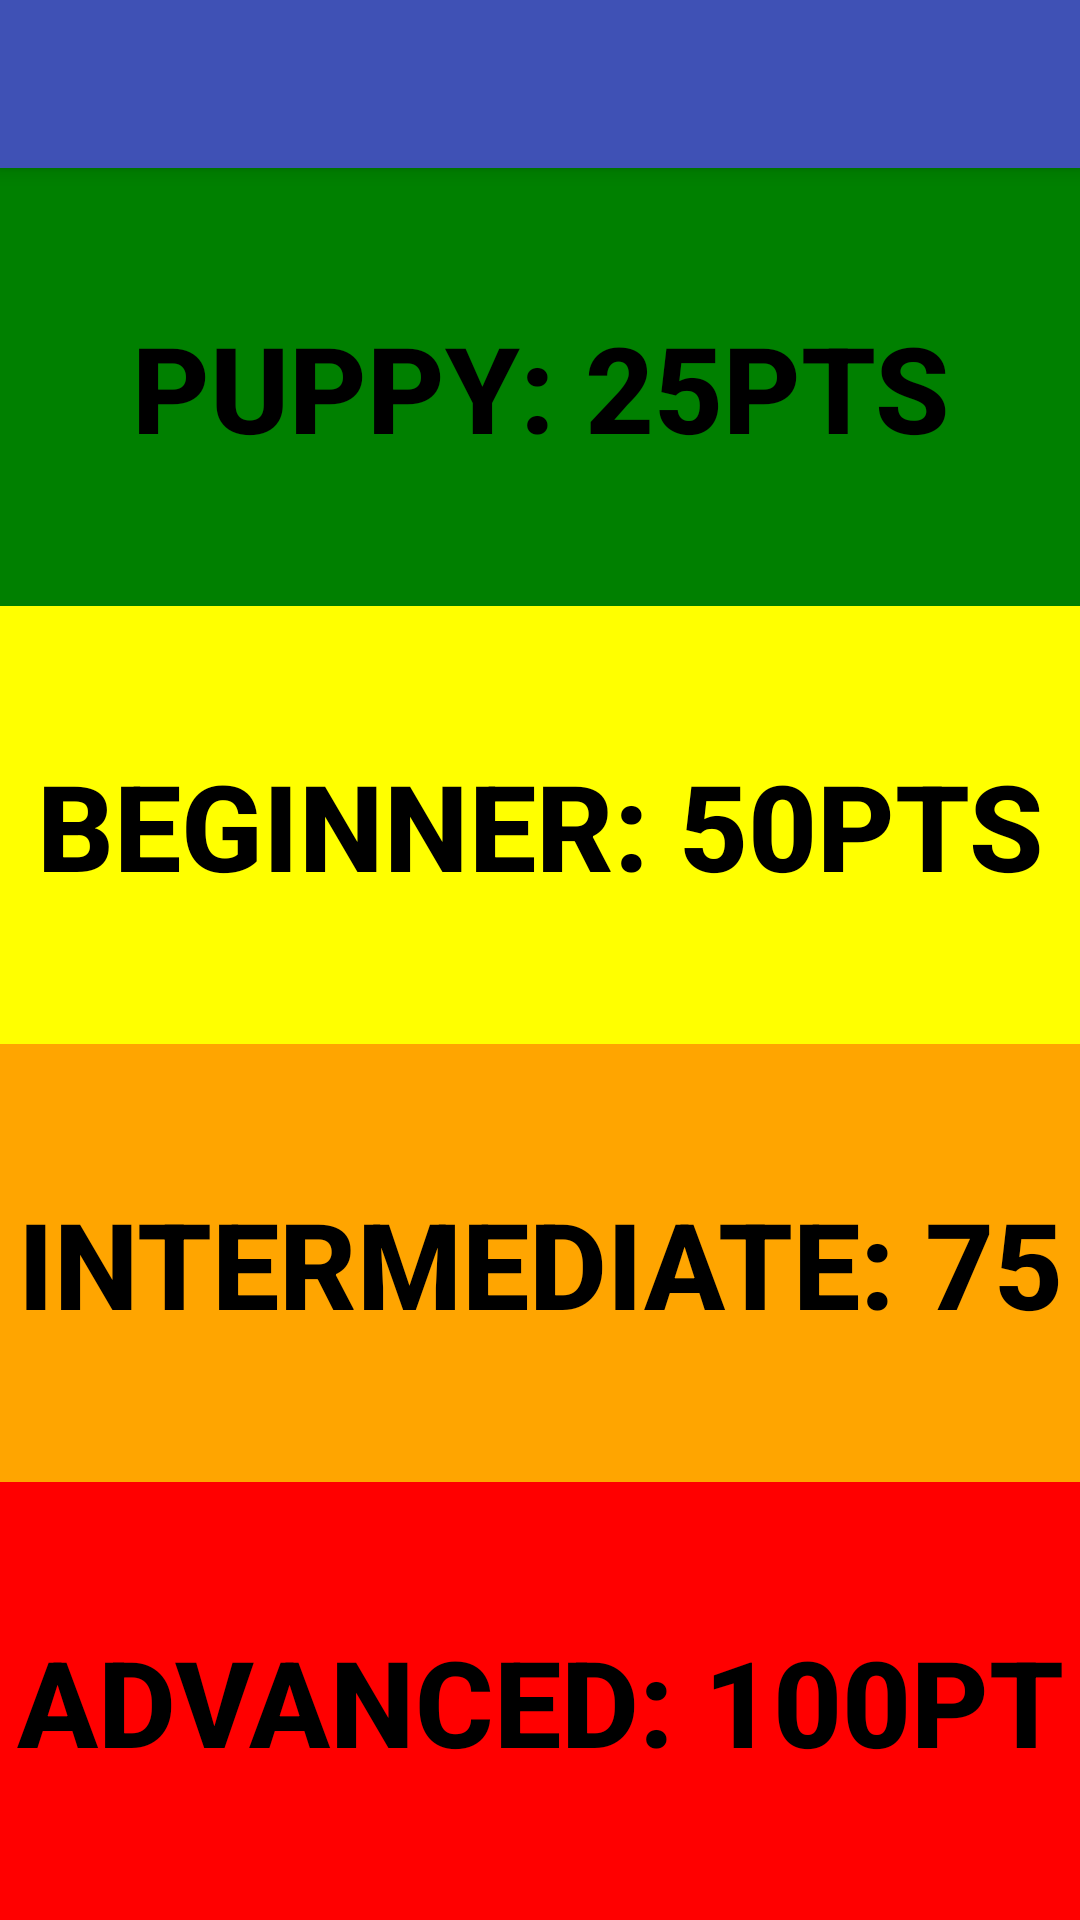

The Android layout XML behind this screen, and the referenced resources:
<!-- AndroidManifest.xml: application theme AppTheme -->
<!-- res/layout/app_bar_nav_basic_lesson_list.xml -->
<?xml version="1.0" encoding="utf-8"?>
<android.support.design.widget.CoordinatorLayout xmlns:android="http://schemas.android.com/apk/res/android"
    xmlns:app="http://schemas.android.com/apk/res-auto"
    xmlns:tools="http://schemas.android.com/tools"
    android:layout_width="match_parent"
    android:layout_height="match_parent"
    tools:context=".lesson_related_activities.NavBasicLessonList">

    <android.support.design.widget.AppBarLayout
        android:layout_width="match_parent"
        android:layout_height="wrap_content"
        android:theme="@style/AppTheme.AppBarOverlay">

        <android.support.v7.widget.Toolbar
            android:id="@+id/toolbar"
            android:layout_width="match_parent"
            android:layout_height="?attr/actionBarSize"
            android:background="?attr/colorPrimary"
            app:popupTheme="@style/AppTheme.PopupOverlay" />

    </android.support.design.widget.AppBarLayout>

    <include layout="@layout/content_nav_basic_lesson_list" />



</android.support.design.widget.CoordinatorLayout>
<!-- res/layout/content_nav_basic_lesson_list.xml (included above) -->
<?xml version="1.0" encoding="utf-8"?>
<android.support.constraint.ConstraintLayout xmlns:android="http://schemas.android.com/apk/res/android"
    xmlns:app="http://schemas.android.com/apk/res-auto"
    xmlns:tools="http://schemas.android.com/tools"
    android:layout_width="match_parent"
    android:layout_height="match_parent"
    app:layout_behavior="@string/appbar_scrolling_view_behavior"
    tools:context=".lesson_related_activities.NavBasicLessonList"
    tools:showIn="@layout/app_bar_nav_basic_lesson_list">
    <LinearLayout xmlns:android="http://schemas.android.com/apk/res/android"
        xmlns:app="http://schemas.android.com/apk/res-auto"
        xmlns:tools="http://schemas.android.com/tools"
        android:layout_width="match_parent"
        android:layout_height="match_parent"
        android:orientation="vertical"
        android:weightSum="4"
        tools:context="edu.western.cs.gofetch.dog_related_activities.NavDogList">
        <LinearLayout
            android:layout_width="match_parent"
            android:layout_weight="1"
            android:layout_height="0dp">
            <Button
                android:layout_width="match_parent"
                android:layout_gravity="center"
                android:layout_marginLeft="0dp"
                android:text="Puppy: 25PTS"
                android:textColor="@color/Black"
                android:textStyle="bold"
                android:textSize="40sp"
                android:id="@+id/puppy_lesson_button"
                android:textAlignment="center"
                android:layout_height="match_parent"
                android:background="@color/Green"/>
        </LinearLayout>
        <LinearLayout
            android:layout_width="match_parent"
            android:layout_weight="1"
            android:layout_height="0dp">
            <Button
                android:layout_width="match_parent"
                android:layout_gravity="center"
                android:layout_marginLeft="0dp"
                android:text="Beginner: 50pts"
                android:textColor="@color/Black"
                android:textStyle="bold"
                android:textSize="40sp"
                android:id="@+id/beginner_lesson_button"
                android:textAlignment="center"
                android:layout_height="match_parent"
                android:background="@color/Yellow"/>
        </LinearLayout>
        <LinearLayout
            android:layout_width="match_parent"
            android:layout_weight="1"
            android:layout_height="0dp">
            <Button
                android:layout_width="match_parent"
                android:layout_gravity="center"
                android:layout_marginLeft="0dp"
                android:text="Intermediate: 75"
                android:textColor="@color/Black"
                android:textStyle="bold"
                android:textSize="40sp"
                android:id="@+id/intermediate_lesson_button"
                android:textAlignment="center"
                android:layout_height="match_parent"
                android:background="@color/Orange"/>

        </LinearLayout>
        <LinearLayout
            android:layout_width="match_parent"
            android:layout_weight="1"
            android:layout_height="0dp">
            <Button
                android:layout_width="match_parent"
                android:layout_gravity="center"
                android:layout_marginLeft="0dp"
                android:text="Advanced: 100pt"
                android:textColor="@color/Black"
                android:textStyle="bold"
                android:textSize="40sp"
                android:id="@+id/advanced_lesson_button"
                android:textAlignment="center"
                android:layout_height="match_parent"
                android:background="@color/Red"/>
        </LinearLayout>


    </LinearLayout>

</android.support.constraint.ConstraintLayout>
<!-- resources referenced by this layout -->
<resources>
  <color name="Black">#000000</color>
  <color name="Green">#008000</color>
  <color name="Orange">#FFA500</color>
  <color name="Red">#FF0000</color>
  <color name="Yellow">#FFFF00</color>
  <style name="AppTheme.AppBarOverlay" parent="ThemeOverlay.AppCompat.Dark.ActionBar" />
  <style name="AppTheme.PopupOverlay" parent="ThemeOverlay.AppCompat.Light" />
  <style name="AppTheme" parent="Theme.AppCompat.Light.NoActionBar">
          
          <item name="colorPrimary">@color/colorPrimary</item>
          <item name="colorPrimaryDark">@color/colorPrimaryDark</item>
          <item name="colorAccent">@color/colorAccent</item>
      </style>
  <color name="colorPrimary">#3F51B5</color>
  <color name="colorPrimaryDark">#303F9F</color>
  <color name="colorAccent">#FF4081</color>
</resources>
